Run: headless pygame with SDL's dummy video driver; simulated clock (each Clock.tick advances the game by its frame time, no real sleeping); random seed 0; keys injected as events and as key.get_pressed() state; no mouse input.
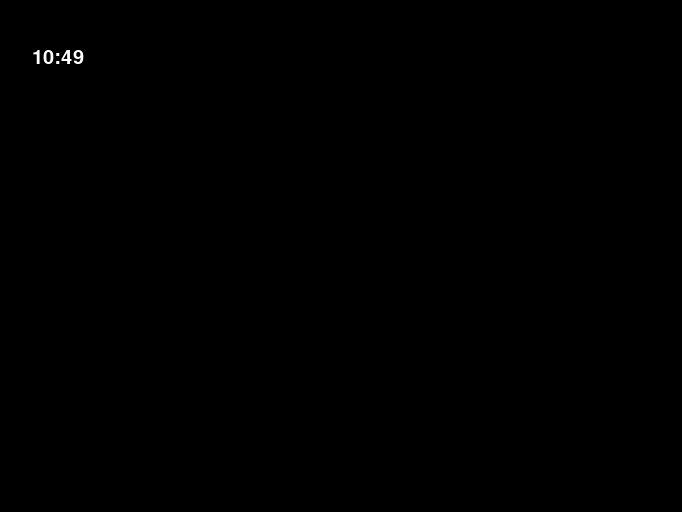
Frame 1 of 4 · flips 1–60 · no input
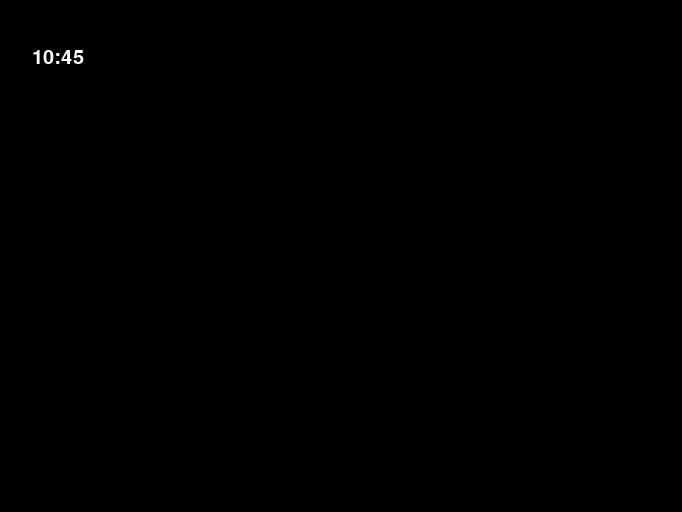
Frame 2 of 4 · flips 61–180 · tapped SPACE, RETURN · held RIGHT (→), D
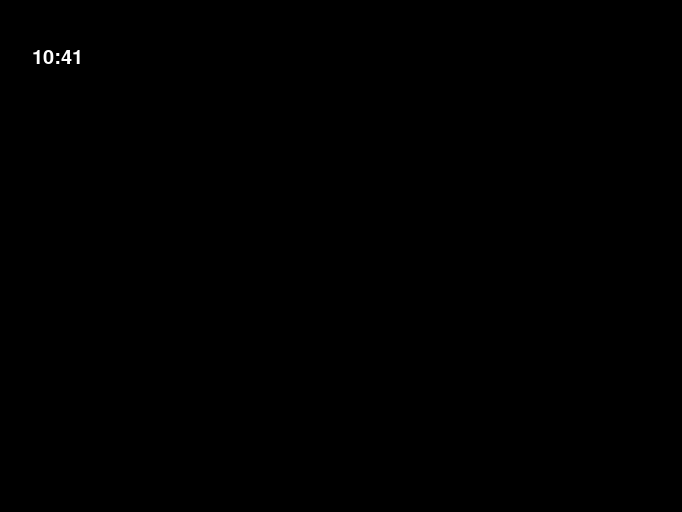
Frame 3 of 4 · flips 181–300 · held DOWN (↓), S
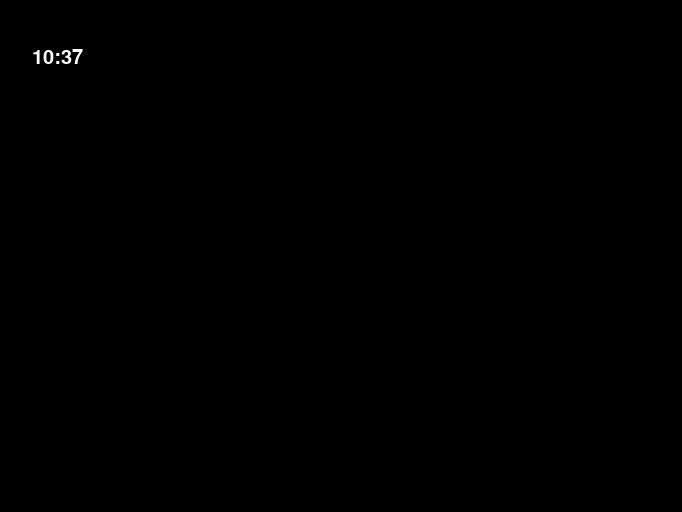
Frame 4 of 4 · flips 301–420 · held LEFT (←), A, UP (↑), W

The pygame program that drew these frames:

import pygame as pg
pg.init()
FELBONTAS=(pg.display.Info().current_w, pg.display.Info().current_h)
KEPERNYO=pg.display.set_mode((FELBONTAS[0]//1.5, FELBONTAS[1]//1.5))
fps=60
ora=pg.time.Clock()
BETUTIPUS=pg.font.SysFont('Consolas', 30)
perc_szoveg=''
masodperc_szoveg=''
while True:
    cl = pg.time.Clock()
    t = 650
    cl.tick(60)
    ct = pg.time.get_ticks()//1000
    perc_szoveg=(t-ct)//60
    masodperc_szoveg=(t-ct)%60
    KEPERNYO.fill((0,0,0))
    if perc_szoveg>=10:
        if masodperc_szoveg>=10:
            KEPERNYO.blit(BETUTIPUS.render(f"{perc_szoveg}:{masodperc_szoveg}", True, (255,255,255)), (32, 48))
        else:
            KEPERNYO.blit(BETUTIPUS.render(f"{perc_szoveg}:0{masodperc_szoveg}", True, (255,255,255)), (32, 48))
    else:
        if masodperc_szoveg>=10:
            KEPERNYO.blit(BETUTIPUS.render(f"0{perc_szoveg}:{masodperc_szoveg}", True, (255,255,255)), (32, 48))
        else:
            KEPERNYO.blit(BETUTIPUS.render(f"0{perc_szoveg}:0{masodperc_szoveg}", True, (255,255,255)), (32, 48))

    ora.tick(fps)
    pg.display.update()
